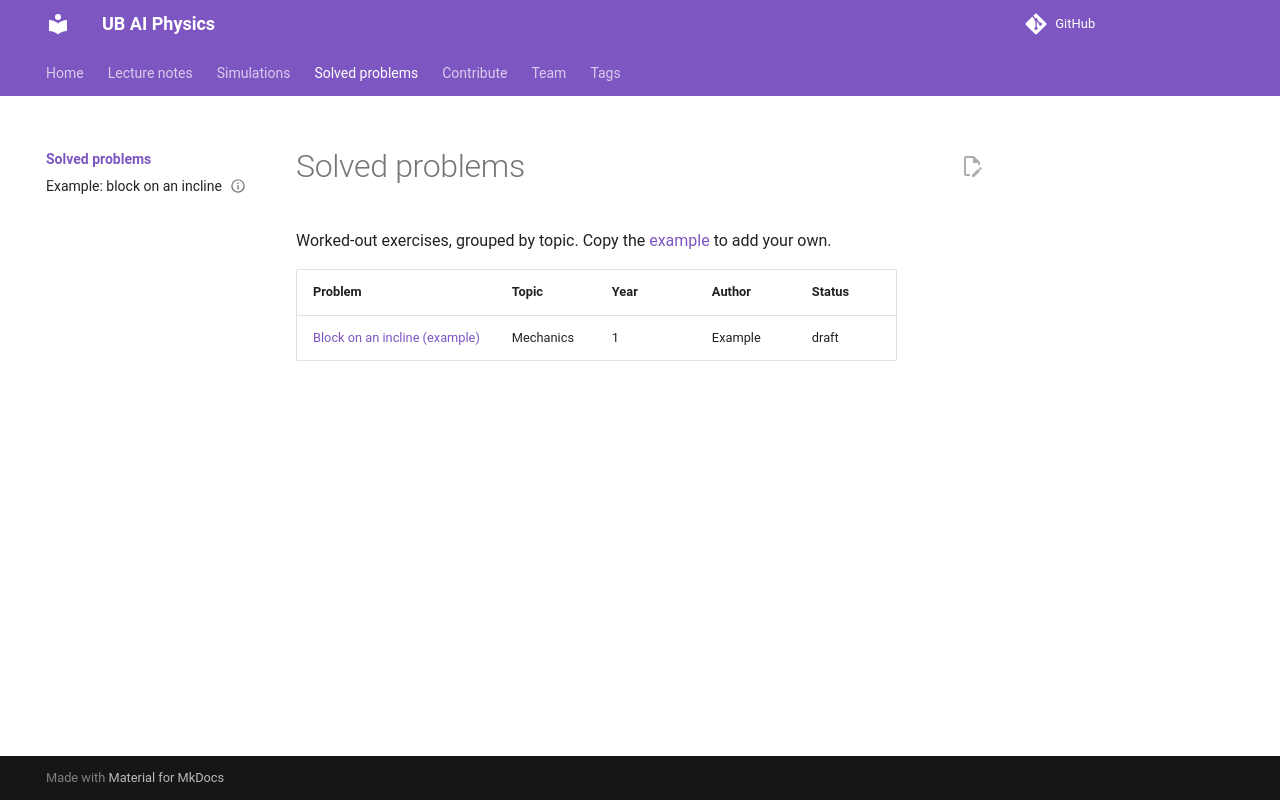

repository: ub-ai-physics/ub-ai-physics.github.io · page: problems/index.html · generator: mkdocs

# Solved problems

Worked-out exercises, grouped by topic. Copy the [example](example-incline.md) to add your own.

| Problem | Topic | Year | Author | Status |
|---|---|---|---|---|
| [Block on an incline (example)](example-incline.md) | Mechanics | 1 | Example | draft |
